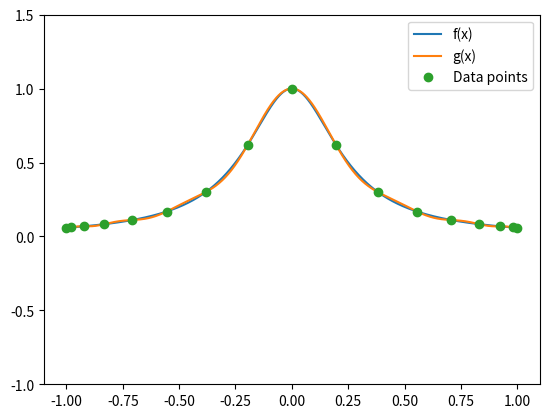

Python code for this plot:
import numpy as np
import matplotlib.pyplot as plt

N = 16

def f(x):
    return 1/(1 + 16*x**2)

def xj(j, N):
    return np.cos(j*np.pi/N)

x_data = np.array([xj(j,N) for j in range(N+1)])

x_data_np = np.linspace(-1, 1, N+1)

def lagrange(x, x_data, y_data):
    sum = 0
    for i in range(len(x_data)):
        product = 1
        for j in range(len(x_data)):
            if j != i:
                product *= (x - x_data[j])/(x_data[i] - x_data[j])
        sum += product*y_data[i]
    return sum

def g(x):
    return lagrange(x, x_data, f(x_data))

def Et(x):
    max = np.abs(f(x[0]) - g(x[0]))
    for i in range(len(x_data)):
        E_i = np.abs(f(x[i]) - g(x[i]))
        if E_i > max:
            max = E_i
    return max

print("Et,max = ", Et(x_data_np))

x = np.linspace(-1, 1, 1000)
plt.plot(x, f(x), label="f(x)")
plt.plot(x, g(x), label="g(x)")
plt.plot(x_data, f(x_data), 'o', label="Data points")
plt.ylim(-1, 1.5)
plt.legend()
plt.show()
